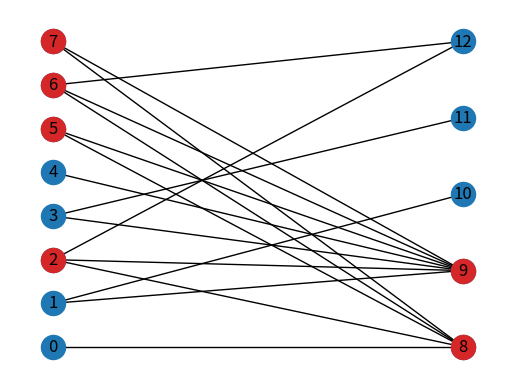

Generate this figure with matplotlib:
"""
--------------------------
Bipartite Motifs: α/β-core
--------------------------

The alpha-beta core of a bipartite graph is a maximal subgraph where each node
in the top set has at least ``alpha`` neighbors and each node in bottom set has
at least ``beta`` neighbors.
"""

import networkx as nx
import matplotlib.pyplot as plt

# A connected bipartite graph
G = nx.bipartite.havel_hakimi_graph(
    [1, 2, 3, 2, 1, 2, 3, 2], [5, 7, 1, 1, 2], create_using=nx.Graph
)
U, V = nx.bipartite.sets(G)


# Compute the alpha/beta-core of G
alpha, beta = 2, 3
G_core = G.copy()
while remove_nodes := [
    n for n, d in G_core.degree() if ((n in U and d < alpha) or (n in V and d < beta))
]:
    G_core.remove_nodes_from(remove_nodes)
print(f"Nodes comprising the α({alpha})/β({beta})-core of G: {set(G_core.nodes)}")

# Visualize the graph
fig, ax = plt.subplots()
pos = nx.bipartite_layout(G, nodes=U)
nx.draw(G, pos=pos, ax=ax, with_labels=True)
# Highlight the nodes of the a/b core in red
nx.draw_networkx_nodes(G, pos=pos, nodelist=list(G_core), node_color="tab:red")
plt.show()
